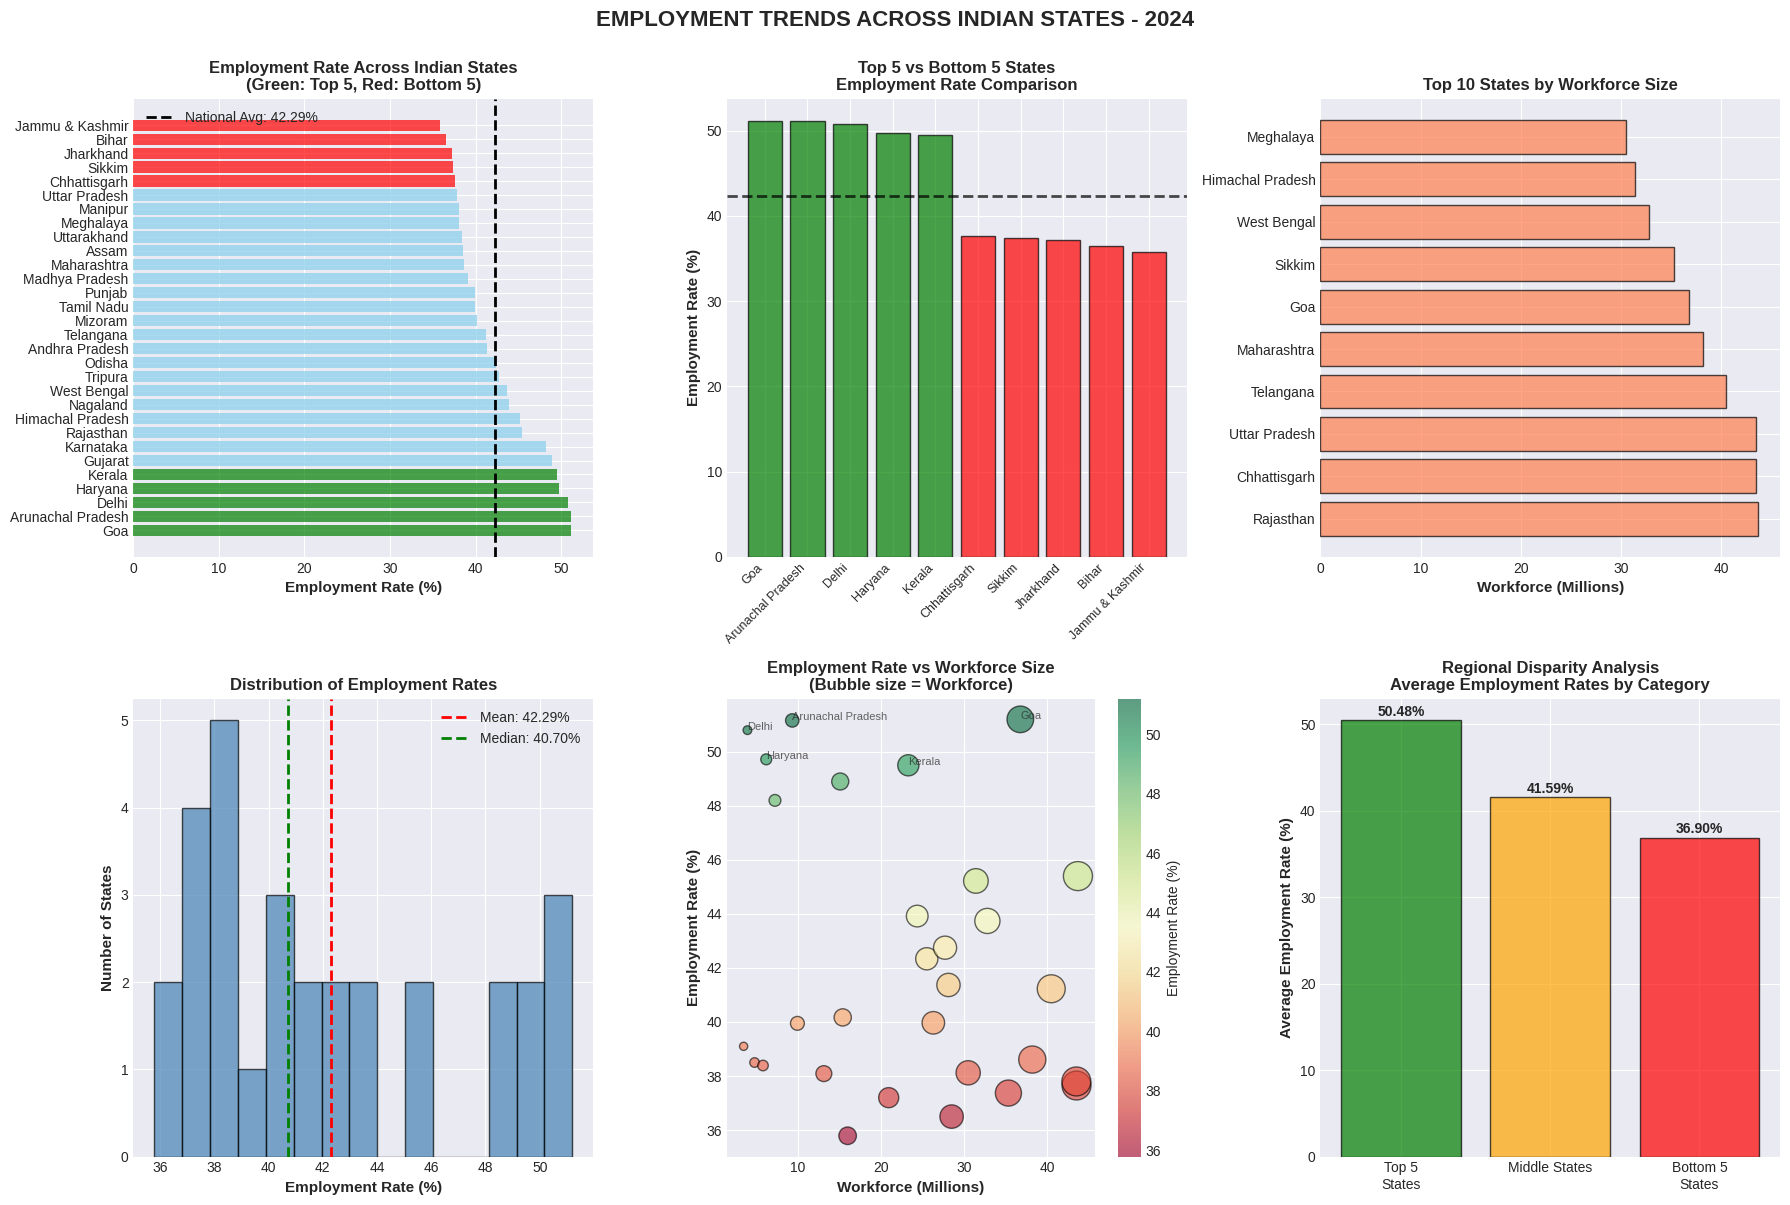

The matplotlib source for this figure:
import pandas as pd
import numpy as np
import matplotlib.pyplot as plt
import seaborn as sns
from datetime import datetime

# Set style for better visualizations
plt.style.use('seaborn-v0_8-darkgrid')
sns.set_palette("husl")

# Create sample dataset for Indian states employment data
def create_sample_data():
    """
    Creates sample employment data for Indian states
    Data includes: State, Employment Rate (%), Workforce (in millions), Year
    """
    states = [
        'Andhra Pradesh', 'Arunachal Pradesh', 'Assam', 'Bihar', 'Chhattisgarh',
        'Goa', 'Gujarat', 'Haryana', 'Himachal Pradesh', 'Jharkhand',
        'Karnataka', 'Kerala', 'Madhya Pradesh', 'Maharashtra', 'Manipur',
        'Meghalaya', 'Mizoram', 'Nagaland', 'Odisha', 'Punjab',
        'Rajasthan', 'Sikkim', 'Tamil Nadu', 'Telangana', 'Tripura',
        'Uttar Pradesh', 'Uttarakhand', 'West Bengal', 'Delhi', 'Jammu & Kashmir'
    ]
    
    # Generate realistic employment rates (%) and workforce data
    np.random.seed(42)
    employment_rates = np.random.uniform(35, 52, len(states))
    workforce_millions = np.random.uniform(2, 45, len(states))
    
    # Adjust some states to create realistic patterns
    employment_rates[states.index('Goa')] = 51.2
    employment_rates[states.index('Delhi')] = 50.8
    employment_rates[states.index('Kerala')] = 49.5
    employment_rates[states.index('Gujarat')] = 48.9
    employment_rates[states.index('Karnataka')] = 48.2
    
    employment_rates[states.index('Bihar')] = 36.5
    employment_rates[states.index('Jharkhand')] = 37.2
    employment_rates[states.index('Uttar Pradesh')] = 37.8
    employment_rates[states.index('Assam')] = 38.5
    employment_rates[states.index('Madhya Pradesh')] = 39.1
    
    # Adjust workforce for large states
    workforce_millions[states.index('Uttar Pradesh')] = 43.5
    workforce_millions[states.index('Maharashtra')] = 38.2
    workforce_millions[states.index('West Bengal')] = 32.8
    workforce_millions[states.index('Bihar')] = 28.5
    workforce_millions[states.index('Tamil Nadu')] = 26.3
    
    data = pd.DataFrame({
        'State': states,
        'Employment_Rate': np.round(employment_rates, 2),
        'Workforce_Millions': np.round(workforce_millions, 2),
        'Year': 2024
    })
    
    return data

# Load or create the dataset
df = create_sample_data()

# Save to CSV for future use
df.to_csv('indian_states_employment_data.csv', index=False)
print("Sample dataset created and saved as 'indian_states_employment_data.csv'\n")

# Display basic statistics
print("="*70)
print("EMPLOYMENT TRENDS ANALYSIS - INDIAN STATES")
print("="*70)
print("\nDataset Overview:")
print(df.head(10))
print(f"\nTotal States Analyzed: {len(df)}")
print(f"\nBasic Statistics:")
print(df[['Employment_Rate', 'Workforce_Millions']].describe())

# Sort by employment rate
df_sorted = df.sort_values('Employment_Rate', ascending=False)

# Get top 5 and bottom 5 states
top_5 = df_sorted.head(5)
bottom_5 = df_sorted.tail(5)

print("\n" + "="*70)
print("TOP 5 STATES - HIGHEST EMPLOYMENT RATES")
print("="*70)
for idx, row in top_5.iterrows():
    print(f"{row['State']:25s} | Employment Rate: {row['Employment_Rate']:5.2f}% | Workforce: {row['Workforce_Millions']:6.2f}M")

print("\n" + "="*70)
print("BOTTOM 5 STATES - LOWEST EMPLOYMENT RATES")
print("="*70)
for idx, row in bottom_5.iterrows():
    print(f"{row['State']:25s} | Employment Rate: {row['Employment_Rate']:5.2f}% | Workforce: {row['Workforce_Millions']:6.2f}M")

# Calculate regional disparity
disparity = top_5['Employment_Rate'].mean() - bottom_5['Employment_Rate'].mean()
print(f"\n{'='*70}")
print(f"REGIONAL DISPARITY: {disparity:.2f}% (difference between top 5 and bottom 5 average)")
print(f"{'='*70}\n")

# Create visualizations
fig = plt.figure(figsize=(18, 12))

# 1. Bar chart - All states employment rate
ax1 = plt.subplot(2, 3, 1)
colors = ['green' if i < 5 else 'red' if i >= len(df_sorted) - 5 else 'skyblue' 
          for i in range(len(df_sorted))]
ax1.barh(df_sorted['State'], df_sorted['Employment_Rate'], color=colors, alpha=0.7)
ax1.set_xlabel('Employment Rate (%)', fontsize=11, fontweight='bold')
ax1.set_title('Employment Rate Across Indian States\n(Green: Top 5, Red: Bottom 5)', 
              fontsize=12, fontweight='bold')
ax1.axvline(df['Employment_Rate'].mean(), color='black', linestyle='--', 
            linewidth=2, label=f'National Avg: {df["Employment_Rate"].mean():.2f}%')
ax1.legend()
plt.tight_layout()

# 2. Top 5 vs Bottom 5 comparison
ax2 = plt.subplot(2, 3, 2)
comparison_df = pd.concat([top_5, bottom_5])
colors_comp = ['green']*5 + ['red']*5
ax2.bar(range(len(comparison_df)), comparison_df['Employment_Rate'], 
        color=colors_comp, alpha=0.7, edgecolor='black')
ax2.set_xticks(range(len(comparison_df)))
ax2.set_xticklabels(comparison_df['State'], rotation=45, ha='right', fontsize=9)
ax2.set_ylabel('Employment Rate (%)', fontsize=11, fontweight='bold')
ax2.set_title('Top 5 vs Bottom 5 States\nEmployment Rate Comparison', 
              fontsize=12, fontweight='bold')
ax2.axhline(df['Employment_Rate'].mean(), color='black', linestyle='--', 
            linewidth=2, alpha=0.7)
plt.tight_layout()

# 3. Workforce distribution
ax3 = plt.subplot(2, 3, 3)
top_workforce = df.nlargest(10, 'Workforce_Millions')
ax3.barh(top_workforce['State'], top_workforce['Workforce_Millions'], 
         color='coral', alpha=0.7, edgecolor='black')
ax3.set_xlabel('Workforce (Millions)', fontsize=11, fontweight='bold')
ax3.set_title('Top 10 States by Workforce Size', fontsize=12, fontweight='bold')
plt.tight_layout()

# 4. Employment rate distribution histogram
ax4 = plt.subplot(2, 3, 4)
ax4.hist(df['Employment_Rate'], bins=15, color='steelblue', 
         alpha=0.7, edgecolor='black')
ax4.axvline(df['Employment_Rate'].mean(), color='red', linestyle='--', 
            linewidth=2, label=f'Mean: {df["Employment_Rate"].mean():.2f}%')
ax4.axvline(df['Employment_Rate'].median(), color='green', linestyle='--', 
            linewidth=2, label=f'Median: {df["Employment_Rate"].median():.2f}%')
ax4.set_xlabel('Employment Rate (%)', fontsize=11, fontweight='bold')
ax4.set_ylabel('Number of States', fontsize=11, fontweight='bold')
ax4.set_title('Distribution of Employment Rates', fontsize=12, fontweight='bold')
ax4.legend()
plt.tight_layout()

# 5. Scatter plot - Employment rate vs Workforce
ax5 = plt.subplot(2, 3, 5)
scatter = ax5.scatter(df['Workforce_Millions'], df['Employment_Rate'], 
                     s=df['Workforce_Millions']*10, alpha=0.6, 
                     c=df['Employment_Rate'], cmap='RdYlGn', edgecolors='black')
for idx, row in top_5.iterrows():
    ax5.annotate(row['State'], (row['Workforce_Millions'], row['Employment_Rate']),
                fontsize=8, alpha=0.7)
ax5.set_xlabel('Workforce (Millions)', fontsize=11, fontweight='bold')
ax5.set_ylabel('Employment Rate (%)', fontsize=11, fontweight='bold')
ax5.set_title('Employment Rate vs Workforce Size\n(Bubble size = Workforce)', 
              fontsize=12, fontweight='bold')
plt.colorbar(scatter, ax=ax5, label='Employment Rate (%)')
plt.tight_layout()

# 6. Regional disparity visualization
ax6 = plt.subplot(2, 3, 6)
categories = ['Top 5\nStates', 'Middle States', 'Bottom 5\nStates']
middle_states = df_sorted.iloc[5:-5]
avg_rates = [top_5['Employment_Rate'].mean(), 
             middle_states['Employment_Rate'].mean(),
             bottom_5['Employment_Rate'].mean()]
colors_cat = ['green', 'orange', 'red']
bars = ax6.bar(categories, avg_rates, color=colors_cat, alpha=0.7, edgecolor='black')
ax6.set_ylabel('Average Employment Rate (%)', fontsize=11, fontweight='bold')
ax6.set_title('Regional Disparity Analysis\nAverage Employment Rates by Category', 
              fontsize=12, fontweight='bold')
for bar, val in zip(bars, avg_rates):
    ax6.text(bar.get_x() + bar.get_width()/2, bar.get_height() + 0.5, 
            f'{val:.2f}%', ha='center', fontweight='bold')
plt.tight_layout()

plt.suptitle('EMPLOYMENT TRENDS ACROSS INDIAN STATES - 2024', 
             fontsize=16, fontweight='bold', y=1.00)
plt.tight_layout()
plt.savefig('indian_employment_analysis.png', dpi=300, bbox_inches='tight')
plt.show()

print("\n" + "="*70)
print("ANALYSIS COMPLETE!")
print("="*70)
print("✓ Dataset saved: 'indian_states_employment_data.csv'")
print("✓ Visualizations saved: 'indian_employment_analysis.png'")
print("✓ Analysis includes: All states comparison, Top/Bottom 5, Regional disparities")
print("="*70)